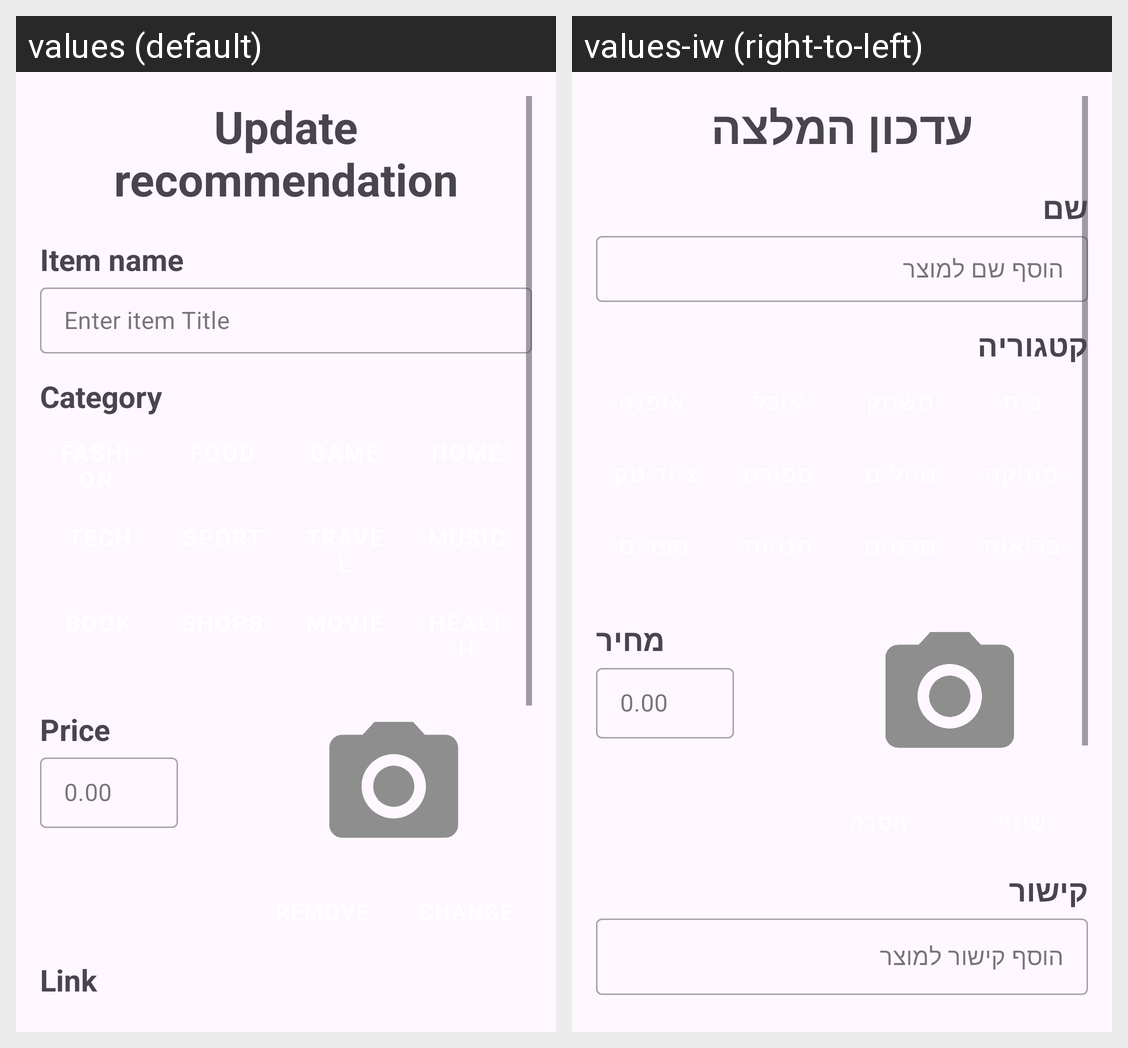

The Android screen above is rendered under two locales of the same app. Produce the string resources it draws, with the default and per-locale values.
Android screen res/layout/update_recommendation_layout.xml rendered under 2 locales, left to right: values (default), values-iw (right-to-left). Device: Nexus 5 (rendered at 1080×1920; each locale shown at half size, 540×960, under a caption strip naming it); theme Theme.Project2.
Strings drawn on this screen, with the default value and each locale's value (text and hints the layout hard-codes, and strings that could not be matched under every locale, appear in the picture but are not listed):

update_recommendation
  values: Update recommendation
  values-iw: עדכון המלצה

item_name
  values: Item name
  values-iw: שם

enter_item_title
  values: Enter item Title
  values-iw: הוסף שם למוצר

category
  values: Category
  values-iw: קטגוריה

price
  values: Price
  values-iw: מחיר

_0_00
  values: 0.00
  values-iw: 0.00  [not translated; the default value is used]

link
  values: Link
  values-iw: קישור
